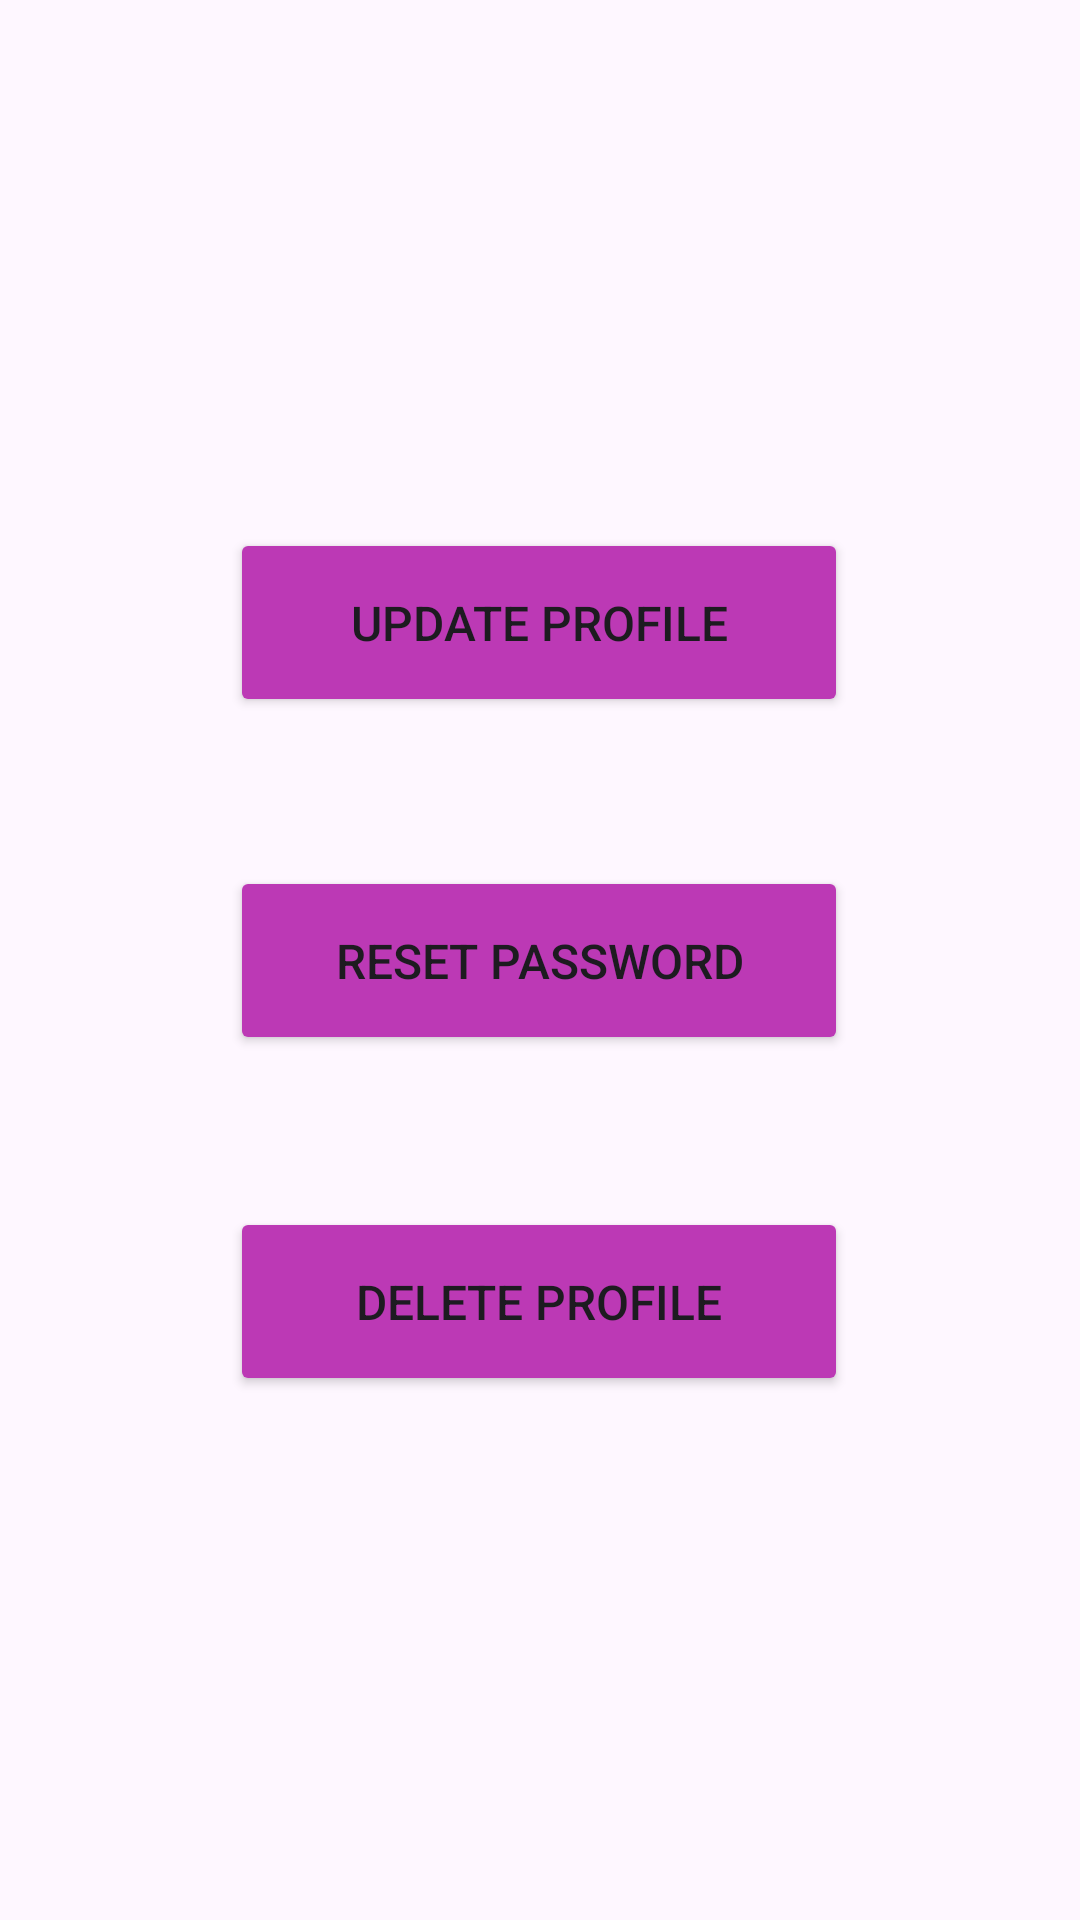

Android layout source for this screen:
<!-- AndroidManifest.xml: application theme Theme.TumorCheck -->
<!-- res/layout/activity_settings.xml -->
<?xml version="1.0" encoding="utf-8"?>
<androidx.constraintlayout.widget.ConstraintLayout xmlns:android="http://schemas.android.com/apk/res/android"
    xmlns:app="http://schemas.android.com/apk/res-auto"
    xmlns:tools="http://schemas.android.com/tools"
    android:layout_width="match_parent"
    android:layout_height="match_parent"
    tools:context=".settings">


    <Button
        android:id="@+id/buttonupdate"
        android:layout_width="206dp"
        android:layout_height="63dp"
        android:text="Update Profile"
        android:textSize="16dp"
        android:backgroundTint="@color/purple_700"
        app:layout_constraintBottom_toBottomOf="parent"
        app:layout_constraintEnd_toEndOf="parent"
        app:layout_constraintHorizontal_bias="0.497"
        app:layout_constraintStart_toStartOf="parent"
        app:layout_constraintTop_toTopOf="parent"
        app:layout_constraintVertical_bias="0.305" />

    <Button
        android:id="@+id/buttondelete"
        android:layout_width="206dp"
        android:layout_height="63dp"
        android:backgroundTint="@color/purple_700"
        android:text="Delete Profile"
        android:textSize="16dp"
        app:layout_constraintBottom_toBottomOf="parent"
        app:layout_constraintEnd_toEndOf="parent"
        app:layout_constraintHorizontal_bias="0.497"
        app:layout_constraintStart_toStartOf="parent"
        app:layout_constraintTop_toTopOf="parent"
        app:layout_constraintVertical_bias="0.697" />

    <Button
        android:id="@+id/buttonreset"
        android:layout_width="206dp"
        android:layout_height="63dp"
        android:backgroundTint="@color/purple_700"
        android:text="Reset Password"
        android:textSize="16dp"
        app:layout_constraintBottom_toBottomOf="parent"
        app:layout_constraintEnd_toEndOf="parent"
        app:layout_constraintHorizontal_bias="0.497"
        app:layout_constraintStart_toStartOf="parent"
        app:layout_constraintTop_toTopOf="parent" />
</androidx.constraintlayout.widget.ConstraintLayout>
<!-- resources referenced by this layout -->
<resources>
  <color name="purple_700">#FFBC39B5</color>
  <style name="Theme.TumorCheck" parent="Base.Theme.TumorCheck" />
  <style name="Base.Theme.TumorCheck" parent="Theme.Material3.DayNight.NoActionBar">
          
          
      </style>
</resources>
